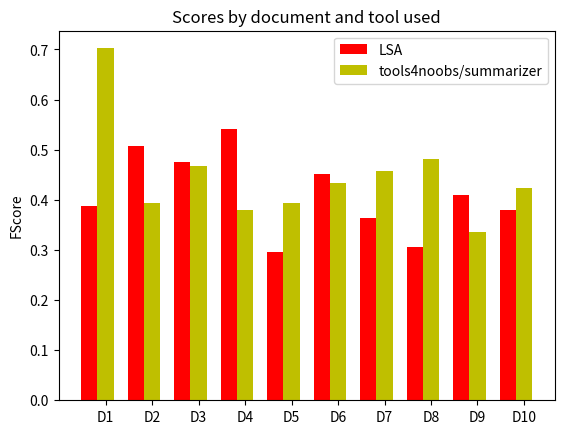

Recreate this plot in Python.
import numpy as np
import matplotlib.pyplot as plt

N = 10
developed_summ = (0.38788,0.50781,0.47489,0.54167,0.29508,0.45106,0.36364,0.30588,0.4093,0.38017)


ind = np.arange(N)  # the x locations for the groups
width = 0.35       # the width of the bars

fig, ax = plt.subplots()
rects1 = ax.bar(ind, developed_summ, width, color='r')

online_summ = (0.70238,0.39333,0.46715,0.37874,0.39456,0.43448,0.45693,0.48175,0.33607,0.42294)

rects2 = ax.bar(ind+width, online_summ, width, color='y')

# add some text for labels, title and axes ticks
ax.set_ylabel('FScore')
ax.set_title('Scores by document and tool used')
ax.set_xticks(ind+width)
ax.set_xticklabels( ('D1', 'D2', 'D3', 'D4', 'D5', 'D6', 'D7', 'D8', 'D9', 'D10') )

ax.legend( (rects1[0], rects2[0]), ('LSA', 'tools4noobs/summarizer') )



plt.show()
